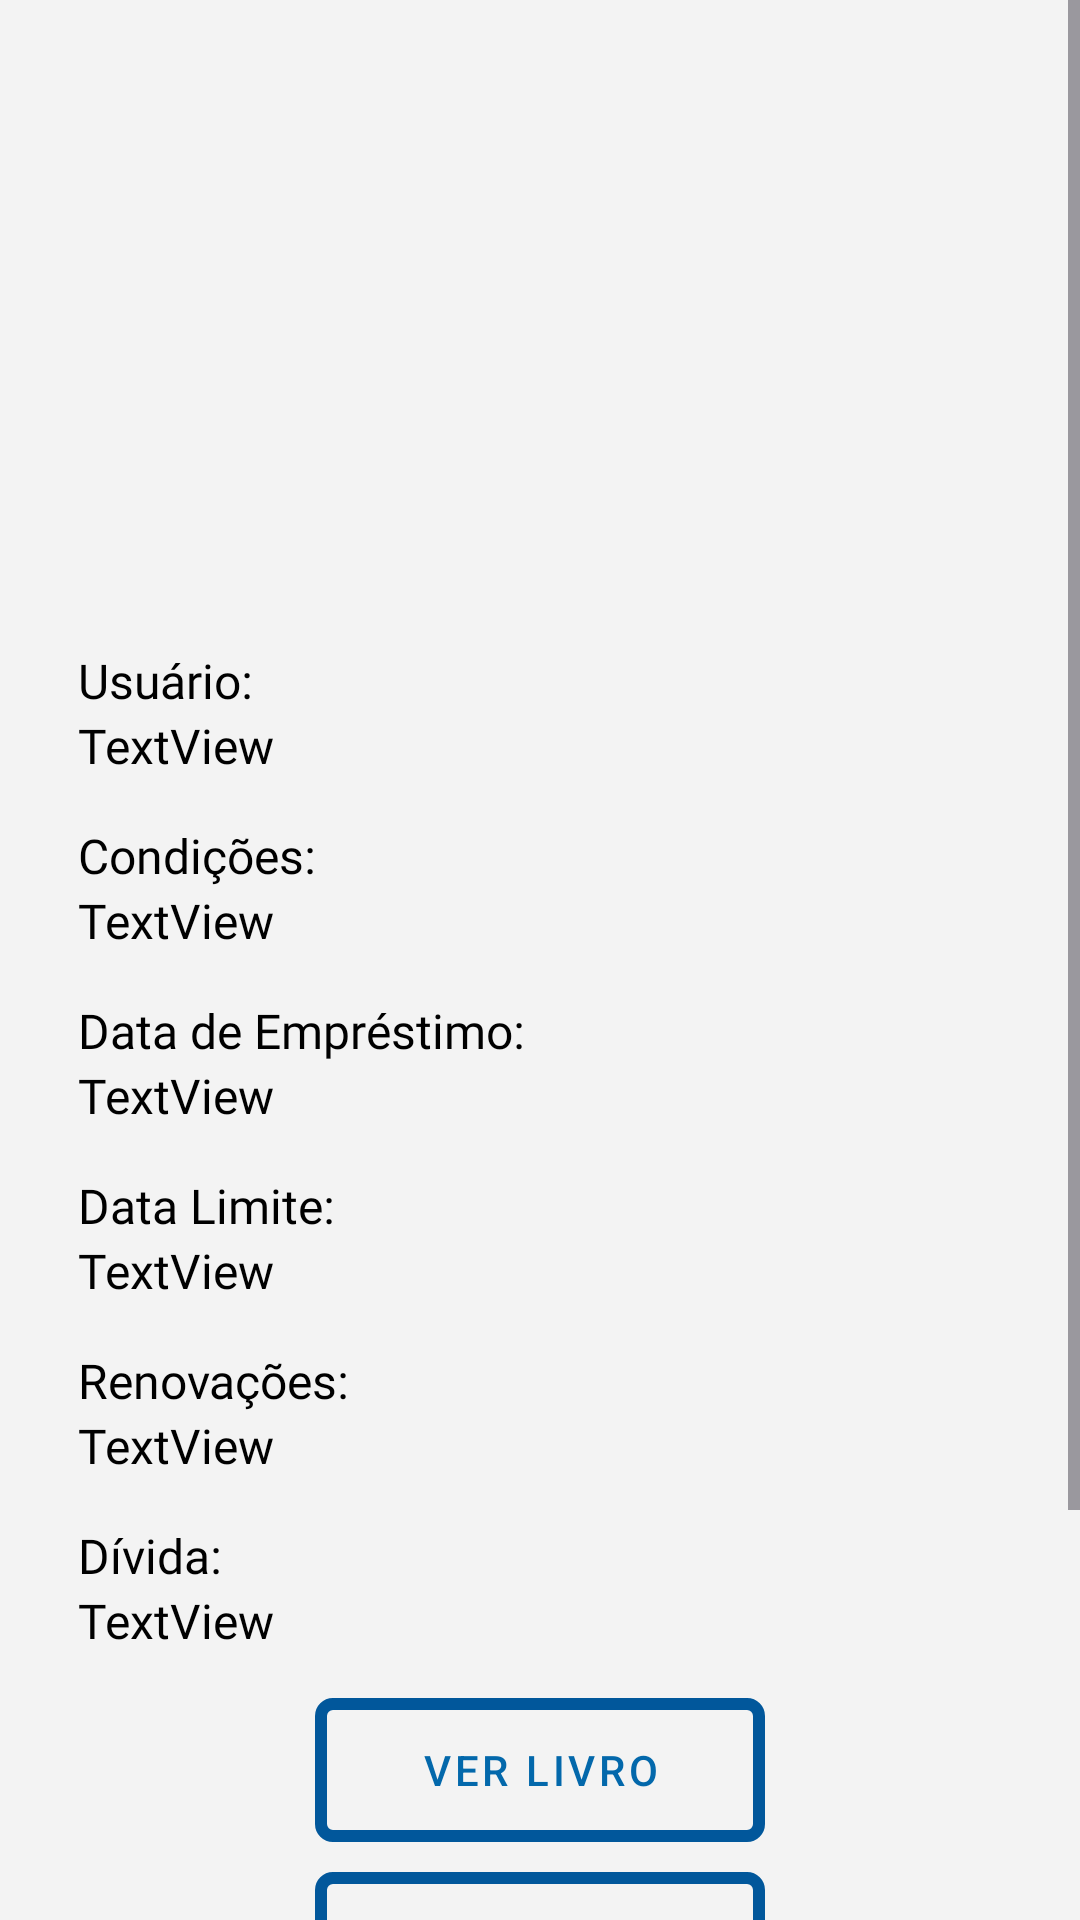

Android layout source for this screen:
<!-- AndroidManifest.xml: application theme Theme.UniforBiblioteca -->
<!-- res/layout/fragment_exemplar_alugado.xml -->
<?xml version="1.0" encoding="utf-8"?>
<ScrollView xmlns:android="http://schemas.android.com/apk/res/android"
    xmlns:app="http://schemas.android.com/apk/res-auto"
    xmlns:tools="http://schemas.android.com/tools"
    android:layout_width="match_parent"
    android:layout_height="match_parent"
    android:background="@color/background"
    tools:context=".ExemplarAlugadoFragment">

    <LinearLayout
        android:layout_width="match_parent"
        android:layout_height="wrap_content"
        android:orientation="vertical"
        android:padding="16dp">

        <ImageView
            android:id="@+id/exemplar_alugado_capa"
            android:layout_width="120dp"
            android:layout_height="200dp"
            android:layout_gravity="center"
            android:src="@drawable/book_cover_placeholder" />

        <TextView
            android:id="@+id/textView34"
            style="@style/TitleText"
            android:layout_width="match_parent"
            android:layout_height="wrap_content"
            android:text="Usuário:" />

        <TextView
            android:id="@+id/exemplar_alugado_nome"
            style="@style/NormalText"
            android:layout_width="match_parent"
            android:layout_height="wrap_content"
            android:layout_marginBottom="15dp"
            android:text="TextView" />

        <TextView
            android:id="@+id/textView56"
            style="@style/TitleText"
            android:layout_width="match_parent"
            android:layout_height="wrap_content"
            android:text="Condições:" />

        <TextView
            android:id="@+id/exemplar_alugado_condicoes"
            style="@style/NormalText"
            android:layout_width="match_parent"
            android:layout_height="wrap_content"
            android:layout_marginBottom="15dp"
            android:text="TextView" />

        <TextView
            android:id="@+id/textView58"
            style="@style/TitleText"
            android:layout_width="match_parent"
            android:layout_height="wrap_content"
            android:text="Data de Empréstimo:" />

        <TextView
            android:id="@+id/exemplar_alugado_data_emprestimo"
            style="@style/NormalText"
            android:layout_width="match_parent"
            android:layout_height="wrap_content"
            android:layout_marginBottom="15dp"
            android:text="TextView" />

        <TextView
            android:id="@+id/textView60"
            style="@style/TitleText"
            android:layout_width="match_parent"
            android:layout_height="wrap_content"
            android:text="Data Limite:" />

        <TextView
            android:id="@+id/exemplar_alugado_data_limite"
            style="@style/NormalText"
            android:layout_width="match_parent"
            android:layout_height="wrap_content"
            android:layout_marginBottom="15dp"
            android:text="TextView" />

        <TextView
            android:id="@+id/textView61"
            style="@style/TitleText"
            android:layout_width="match_parent"
            android:layout_height="wrap_content"
            android:text="Renovações:" />

        <TextView
            android:id="@+id/exemplar_alugado_renovacoes"
            style="@style/NormalText"
            android:layout_width="match_parent"
            android:layout_height="wrap_content"
            android:layout_marginBottom="15dp"
            android:text="TextView" />

        <TextView
            android:id="@+id/textView62"
            style="@style/TitleText"
            android:layout_width="match_parent"
            android:layout_height="wrap_content"
            android:text="Dívida:" />

        <TextView
            android:id="@+id/exemplar_alugado_divida"
            style="@style/NormalText"
            android:layout_width="match_parent"
            android:layout_height="wrap_content"
            android:layout_marginBottom="15dp"
            android:text="TextView" />

        <LinearLayout
            android:layout_width="150dp"
            android:layout_height="wrap_content"
            android:layout_gravity="center"
            android:orientation="vertical">

            <Button
                android:id="@+id/exemplar_alugado_ver_btn"
                android:layout_width="match_parent"
                android:layout_height="wrap_content"
                android:layout_marginBottom="10dp"
                style="@style/botao"
                android:text="Ver Livro"
                />

            <Button
                android:id="@+id/exemplar_alugado_editar_btn"
                style="@style/botao"
                android:layout_width="match_parent"
                android:layout_height="wrap_content"
                android:layout_marginBottom="10dp"
                android:text="Editar"/>

            <Button
                android:id="@+id/exemplar_alugado_renovar_btn"
                android:layout_width="match_parent"
                android:layout_height="wrap_content"
                android:layout_marginBottom="10dp"
                android:background="@drawable/botao"
                android:text="Renovar"
                style="@style/botao"/>

            <Button
                android:id="@+id/exemplar_alugado_devolver_btn"
                android:layout_width="match_parent"
                android:layout_height="wrap_content"
                android:layout_marginBottom="10dp"
                android:text="Devolver"
                style="@style/botao"/>

        </LinearLayout>
    </LinearLayout>
</ScrollView>
<!-- resources referenced by this layout -->
<resources>
  <color name="background">#f3f3f3</color>
  <!-- drawable botao (drawable) -->
  <?xml version="1.0" encoding="utf-8"?>
  <shape xmlns:android="http://schemas.android.com/apk/res/android"
      android:shape="rectangle">
  
      <solid android:color="#00000000" />
  
      <stroke
          android:width="4dp"
          android:color="@color/botao_borda" />
  
      <corners android:radius="4dp" />
  </shape>
  <style name="NormalText">
          <item name="android:fontFamily">@font/tt_neoris_trial_regular</item>
          <item name="android:textColor">@color/primary_text_color</item>
          <item name="android:layout_marginEnd">10dp</item>
          <item name="android:layout_marginStart">10dp</item>
          <item name="android:textSize">@dimen/font_medium</item>
      </style>
  <style name="TitleText">
          <item name="android:fontFamily">@font/tt_neoris_trial_bold</item>
          <item name="android:textColor">@color/primary_text_color</item>
          <item name="android:textSize">@dimen/font_medium</item>
          <item name="android:layout_marginEnd">10dp</item>
          <item name="android:layout_marginStart">10dp</item>
      </style>
  <style name="botao" parent="@style/Widget.MaterialComponents.Button">
          <item name="android:textColor">@color/botao_fundo</item>
          <item name="android:background">@drawable/botao</item>
          <item name="backgroundTint">@null</item>
      </style>
  <style name="Theme.UniforBiblioteca" parent="Base.Theme.UniforBiblioteca" />
  <color name="botao_borda">#01579B</color>
  <color name="primary_text_color">#FF000000</color>
  <dimen name="font_medium">16sp</dimen>
  <color name="botao_fundo">#0368ab</color>
  <style name="Base.Theme.UniforBiblioteca" parent="Theme.Material3.DayNight.NoActionBar">
          
          
      </style>
</resources>
